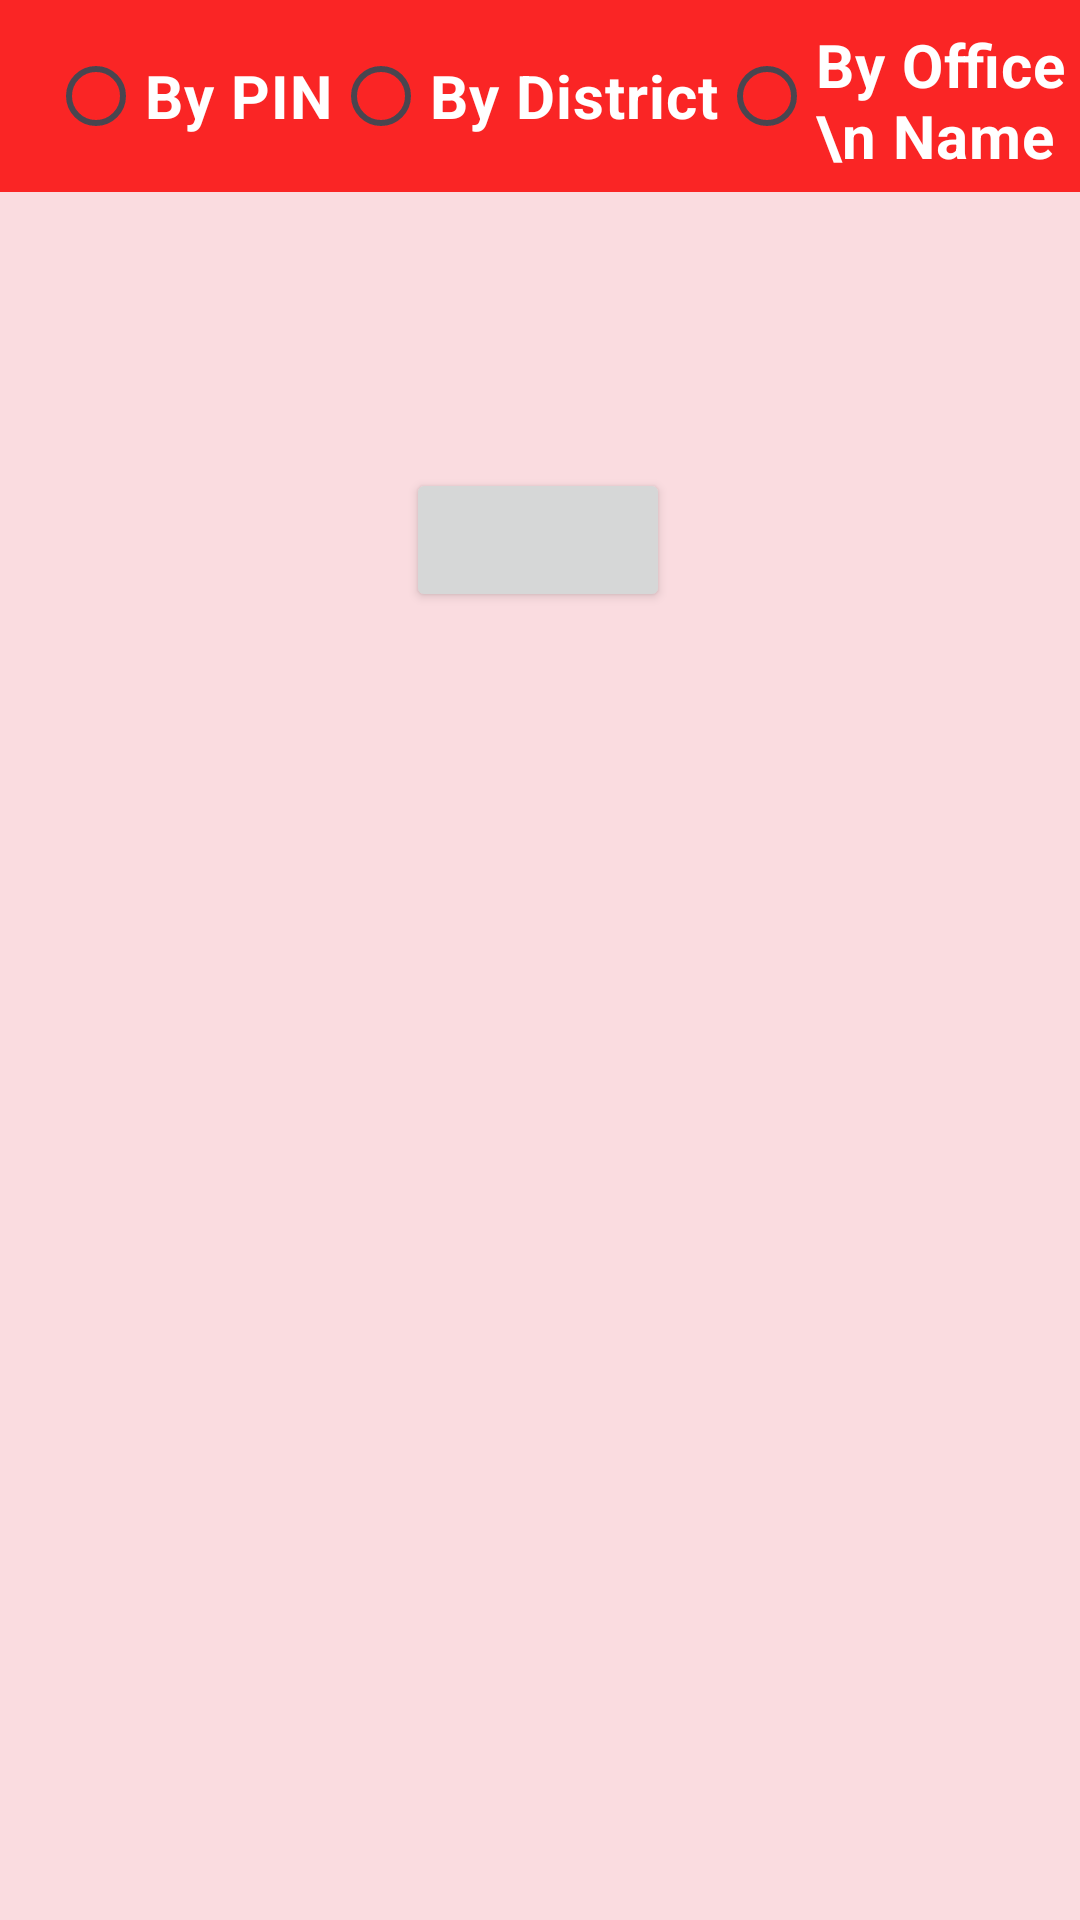

Layout XML and referenced resources for this Android screen:
<!-- AndroidManifest.xml: application theme Theme.AndroidFirebaseAssessment -->
<!-- res/layout/fragment_first.xml -->
<?xml version="1.0" encoding="utf-8"?>
<androidx.constraintlayout.widget.ConstraintLayout xmlns:android="http://schemas.android.com/apk/res/android"
    xmlns:tools="http://schemas.android.com/tools"
    android:layout_width="match_parent"
    android:layout_height="match_parent"
    xmlns:app="http://schemas.android.com/apk/res-auto"
    android:background="#5EF1AFAA"
    tools:context=".Fragments.FirstFragment">
    <androidx.appcompat.widget.Toolbar
        android:id="@+id/toolbar"
        android:layout_width="match_parent"
        android:layout_height="wrap_content"
        android:background="#FA2525"
        app:layout_constraintEnd_toEndOf="parent"
        app:layout_constraintStart_toStartOf="parent"
        app:layout_constraintTop_toTopOf="parent"
        tools:ignore="MissingConstraints">

        <RadioGroup
            android:id="@+id/radioGroup"
            android:layout_width="match_parent"
            android:layout_height="wrap_content"
            android:orientation="horizontal">

            <RadioButton
                android:id="@+id/radioButtonOption1"
                android:layout_width="wrap_content"
                android:layout_height="wrap_content"
                android:backgroundTint="@color/white"
                android:text="By PIN"
                android:textColor="@color/white"
                android:textSize="20dp"
                android:textStyle="bold" />

            <RadioButton
                android:id="@+id/radioButtonOption2"
                android:layout_width="wrap_content"
                android:layout_height="wrap_content"
                android:buttonTint="@color/white"
                android:text="By District"
                android:textColor="@color/white"
                android:textSize="20dp"
                android:textStyle="bold" />

            <RadioButton
                android:id="@+id/radioButtonOption3"
                android:layout_width="wrap_content"
                android:layout_height="match_parent"
                android:text="By Office \n Name"
                android:textColor="@color/white"
                android:textSize="20dp"
                android:textStyle="bold" />


        </RadioGroup>


    </androidx.appcompat.widget.Toolbar>

    <androidx.appcompat.widget.SearchView
        android:id="@+id/searchView"
        android:visibility="gone"
        android:layout_width="0dp"
        android:layout_height="wrap_content"
        app:layout_constraintEnd_toEndOf="parent"
        app:layout_constraintStart_toStartOf="parent"
        android:inputType="number"
        app:iconifiedByDefault="false"
        app:queryHint="Search"
        android:focusable="false"
        app:layout_constraintTop_toBottomOf="@+id/toolbar" />

    <androidx.appcompat.widget.SearchView
        android:id="@+id/searchView1"
        android:visibility="gone"
        android:layout_width="0dp"
        android:layout_height="wrap_content"
        app:layout_constraintEnd_toEndOf="parent"
        app:layout_constraintStart_toStartOf="parent"
        android:inputType="text"
        app:iconifiedByDefault="false"
        app:queryHint="Search"
        app:layout_constraintTop_toBottomOf="@+id/toolbar" />

    <androidx.appcompat.widget.SearchView
        android:id="@+id/searchView2"
        android:visibility="gone"
        android:layout_width="0dp"
        android:layout_height="wrap_content"
        app:layout_constraintEnd_toEndOf="parent"
        app:layout_constraintStart_toStartOf="parent"
        android:inputType="text"
        app:iconifiedByDefault="false"
        app:queryHint="Search"
        app:layout_constraintTop_toBottomOf="@+id/toolbar" />

    <androidx.recyclerview.widget.RecyclerView
        android:id="@+id/recycleview"
        android:layout_width="match_parent"
        android:layout_height="wrap_content"
        android:layout_marginTop="20dp"
        app:layout_constraintTop_toBottomOf="@+id/searchView"
        app:layout_constraintEnd_toEndOf="parent"
        app:layout_constraintStart_toStartOf="parent"
        tools:ignore="MissingConstraints" />

    <androidx.recyclerview.widget.RecyclerView
        android:id="@+id/recycleview1"
        android:layout_width="match_parent"
        android:layout_height="wrap_content"
        android:layout_marginTop="30dp"
        app:layout_constraintTop_toBottomOf="@+id/searchView1"
        app:layout_constraintEnd_toEndOf="parent"
        app:layout_constraintStart_toStartOf="parent"
        tools:ignore="MissingConstraints" />

    <androidx.recyclerview.widget.RecyclerView
        android:id="@+id/recycleview2"
        android:layout_width="match_parent"
        android:layout_height="wrap_content"
        android:layout_marginTop="30dp"
        app:layout_constraintTop_toBottomOf="@+id/searchView2"
        app:layout_constraintEnd_toEndOf="parent"
        app:layout_constraintStart_toStartOf="parent"
        tools:ignore="MissingConstraints" />

    <Button
        android:layout_width="wrap_content"
        android:layout_height="wrap_content"
        android:layout_marginTop="72dp"
        app:layout_constraintEnd_toEndOf="parent"
        app:layout_constraintHorizontal_bias="0.498"
        app:layout_constraintStart_toStartOf="parent"
        app:layout_constraintTop_toBottomOf="@+id/recycleview" />
</androidx.constraintlayout.widget.ConstraintLayout>
<!-- resources referenced by this layout -->
<resources>
  <color name="white">#FFFFFFFF</color>
  <style name="Theme.AndroidFirebaseAssessment" parent="Base.Theme.AndroidFirebaseAssessment" />
  <style name="Base.Theme.AndroidFirebaseAssessment" parent="Theme.Material3.DayNight.NoActionBar">
          
          
      </style>
</resources>
